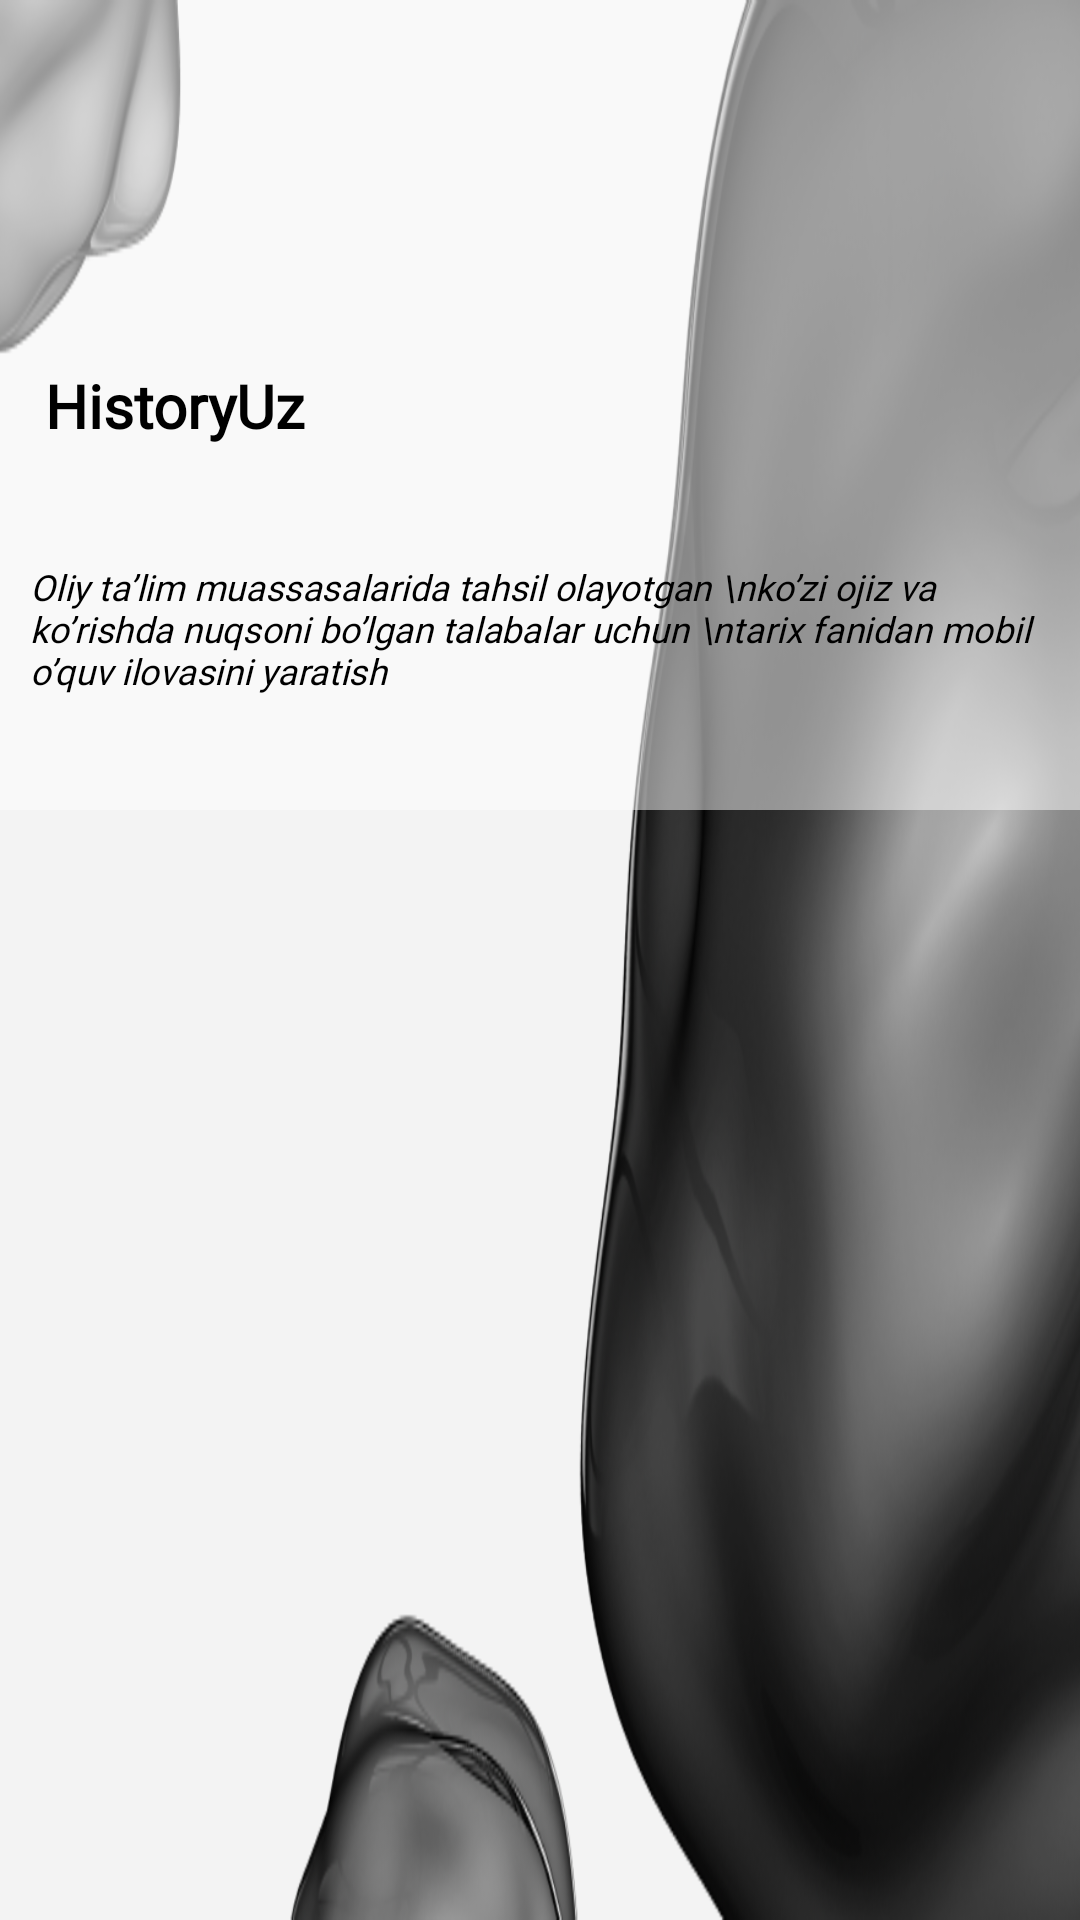

Reconstruct the res/layout file that produces this screen, plus the resources it refers to.
<!-- AndroidManifest.xml: application theme Theme.HistoryUz -->
<!-- res/layout/header_main.xml -->
<?xml version="1.0" encoding="utf-8"?>
<FrameLayout xmlns:android="http://schemas.android.com/apk/res/android"
    xmlns:tools="http://schemas.android.com/tools"
    android:layout_width="match_parent"
    android:layout_height="270dp"
    xmlns:app="http://schemas.android.com/apk/res-auto"
    android:background="@drawable/bg_3"
    android:orientation="vertical">

    <LinearLayout
        android:layout_width="match_parent"
        android:layout_height="270dp"
        android:background="#80FFFFFF">


        <androidx.constraintlayout.widget.ConstraintLayout
            android:layout_width="match_parent"
            android:layout_height="match_parent">

            <TextView
                android:id="@+id/app_name"
                app:layout_constraintLeft_toLeftOf="parent"
                app:layout_constraintBottom_toBottomOf="parent"
                app:layout_constraintTop_toTopOf="parent"
                android:text="@string/app_name"
                android:textColor="@color/black"
                android:textSize="20sp"
                android:textStyle="bold"
                android:fontFamily="@font/main_roboto_regular"
                android:paddingStart="15dp"
                android:layout_width="match_parent"
                android:layout_height="wrap_content"
                tools:ignore="RtlSymmetry" />

            <TextView
                app:layout_constraintBottom_toBottomOf="parent"
                app:layout_constraintLeft_toLeftOf="parent"
                android:layout_width="match_parent"
                app:layout_constraintTop_toBottomOf="@id/app_name"
                android:textSize="12sp"
                android:padding="10dp"
                android:textColor="@color/black"
                android:textStyle="italic"
                android:fontFamily="@font/main_roboto_regular"
                android:layout_height="wrap_content"
                android:text="Oliy taʼlim muassasalarida tahsil olayotgan \nkoʼzi ojiz va koʼrishda nuqsoni boʼlgan talabalar uchun \ntarix fanidan mobil oʼquv ilovasini yaratish"
                />


        </androidx.constraintlayout.widget.ConstraintLayout>

    </LinearLayout>


</FrameLayout>
<!-- resources referenced by this layout -->
<resources>
  <color name="black">#FF000000</color>
  <!-- drawable bg_3: png bitmap (drawable, 129656 bytes) -->
  <string name="app_name">HistoryUz</string>
  <style name="Theme.HistoryUz" parent="Theme.MaterialComponents.DayNight.NoActionBar">
          
          <item name="colorPrimary">@color/purple_500</item>
          <item name="colorPrimaryVariant">@color/purple_700</item>
          <item name="colorOnPrimary">@color/white</item>
          
          <item name="colorSecondary">@color/teal_200</item>
          <item name="colorSecondaryVariant">@color/teal_700</item>
          <item name="colorOnSecondary">@color/black</item>
          
          <item name="android:statusBarColor">?attr/colorPrimaryVariant</item>
          
      </style>
  <color name="purple_500">#FF6200EE</color>
  <color name="purple_700">#FF000000</color>
  <color name="white">#FFFFFFFF</color>
  <color name="teal_200">#FF03DAC5</color>
  <color name="teal_700">#FF018786</color>
</resources>
